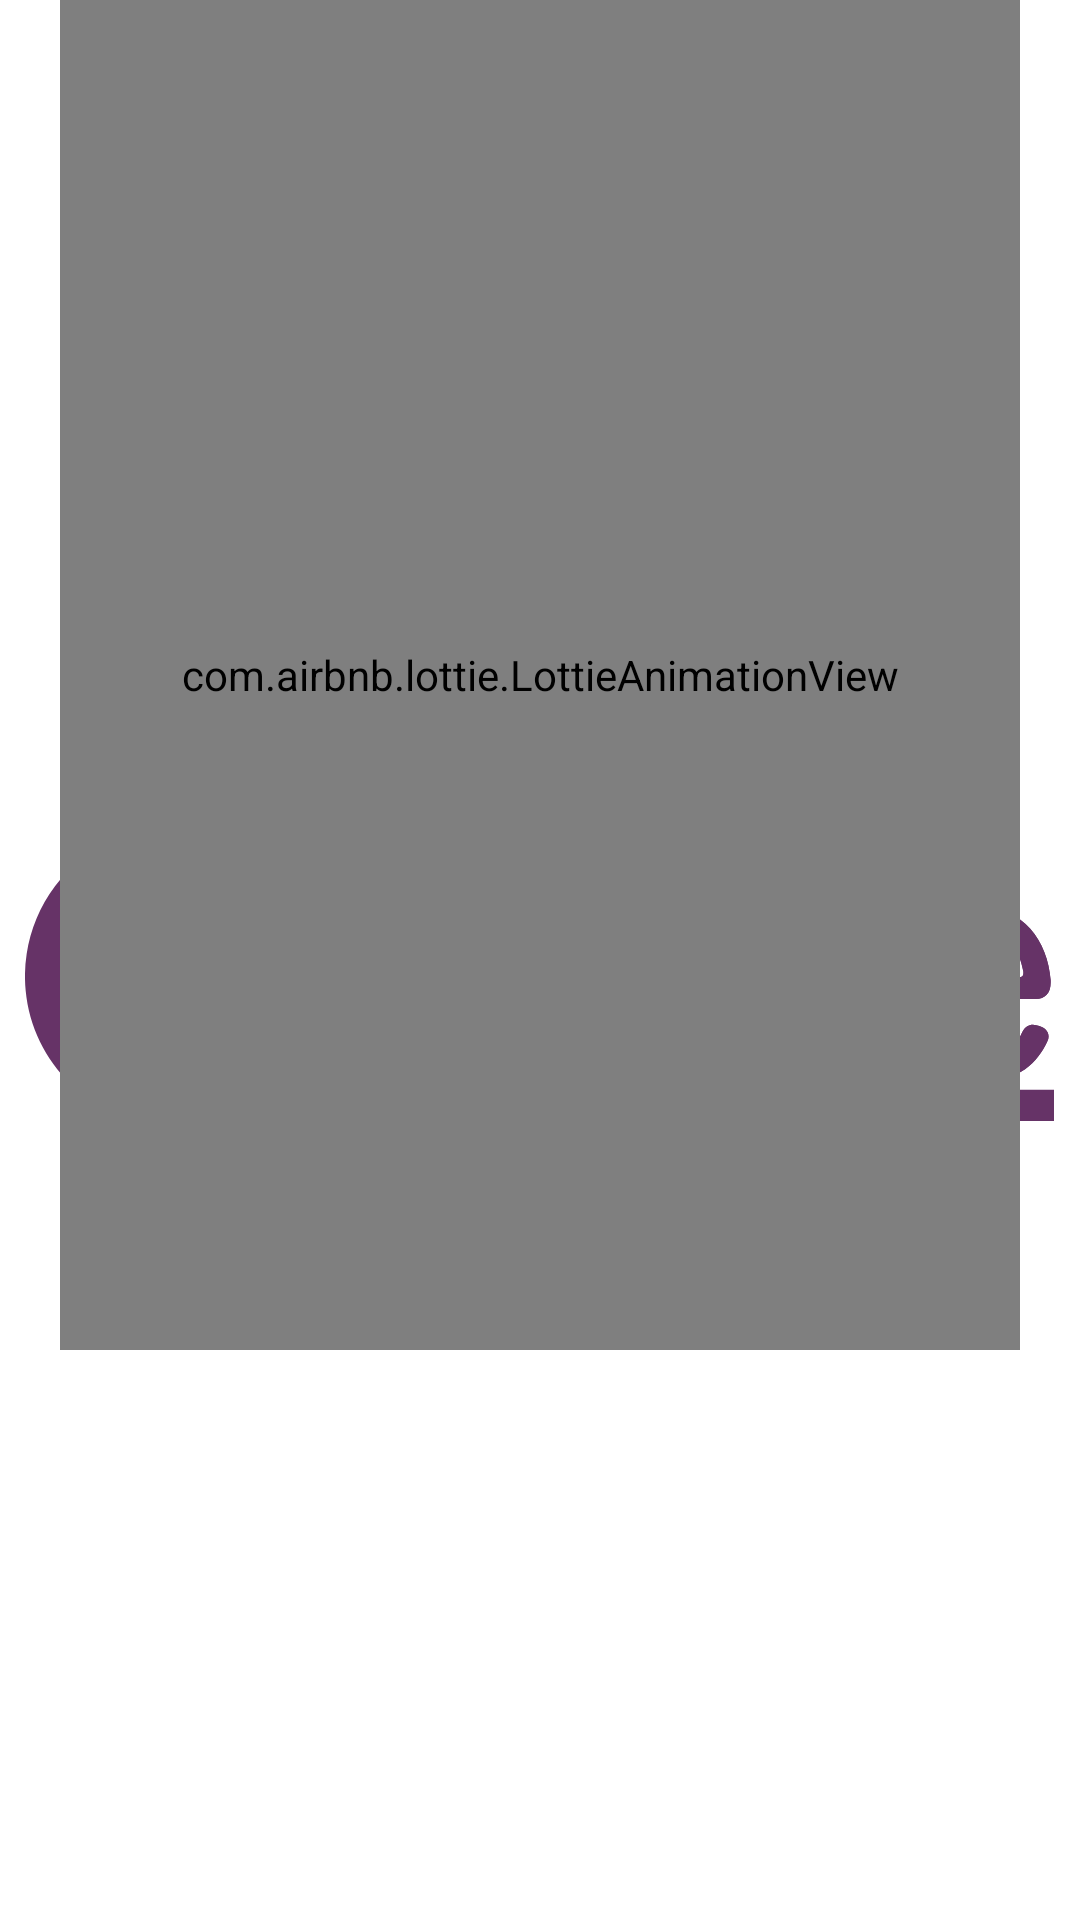

This screen was rendered from an Android layout file. Write that file and the resources it references.
<!-- AndroidManifest.xml: application theme Theme.Offline -->
<!-- res/layout/fragment_third_onboarding_screen.xml -->
<?xml version="1.0" encoding="utf-8"?>
<androidx.constraintlayout.widget.ConstraintLayout xmlns:android="http://schemas.android.com/apk/res/android"
    xmlns:app="http://schemas.android.com/apk/res-auto"
    xmlns:tools="http://schemas.android.com/tools"
    android:id="@+id/frameLayout"
    android:layout_width="match_parent"
    android:layout_height="match_parent"
    tools:context=".frontend.onboarding.FirstOnboardingScreenFragment">

    <LinearLayout

        android:layout_width="match_parent"
        android:layout_height="match_parent"
        android:orientation="vertical"
        android:gravity="center_horizontal"
        app:layout_constraintBottom_toBottomOf="parent"
        app:layout_constraintEnd_toEndOf="parent"
        app:layout_constraintStart_toStartOf="parent"
        app:layout_constraintTop_toTopOf="parent">

        <com.airbnb.lottie.LottieAnimationView
            android:layout_marginRight="20dip"
            android:layout_marginLeft="20dip"
            android:id="@+id/animationView3"
            android:layout_width="match_parent"
            android:layout_height="450dip"
            app:lottie_rawRes="@raw/onboarding_grow"
            app:lottie_autoPlay="true"
            app:lottie_loop="true"
            app:layout_constraintTop_toTopOf="parent"
            app:layout_constraintBottom_toBottomOf="parent"
            app:layout_constraintStart_toStartOf="parent"
            app:layout_constraintEnd_toEndOf="parent"/>

        <LinearLayout
            android:layout_marginLeft="50dip"
            android:layout_marginRight="50dip"
            android:id="@+id/growContainer"
            android:visibility="gone"
            android:layout_width="match_parent"
            android:layout_height="wrap_content"
            android:gravity="center"
            android:orientation="vertical"
            app:layout_constraintBottom_toBottomOf="parent"
            app:layout_constraintEnd_toEndOf="parent"
            app:layout_constraintStart_toStartOf="parent"
            app:layout_constraintTop_toBottomOf="@+id/animationView">

            <TextView
                android:layout_width="wrap_content"
                android:layout_height="wrap_content"
                android:text="Grow"
                android:textColor="#343F4B"
                android:textSize="35dip"
                android:textStyle="bold" />
            <TextView
                android:layout_width="wrap_content"
                android:layout_height="wrap_content"
                android:text="Be more productive with your school hours"
                android:textAlignment="center"
                android:textColor="#343F4B"
                android:textSize="25dip" />
        </LinearLayout>

    </LinearLayout>


</androidx.constraintlayout.widget.ConstraintLayout>
<!-- resources referenced by this layout -->
<resources>
  <style name="Theme.Offline" parent="Theme.MaterialComponents.DayNight.NoActionBar">
          
          <item name="colorPrimary">@color/purple_fontys</item>
          <item name="colorPrimaryVariant">@color/purple_bright</item>
          <item name="colorOnPrimary">@color/white</item>
          
          <item name="colorSecondary">@color/blue_light</item>
          <item name="colorSecondaryVariant">@color/blue_dark</item>
          <item name="colorOnSecondary">@color/yellow</item>
          
          <item name="android:statusBarColor" tools:targetApi="l">@color/purple_fontys</item>
          
          <item name="android:windowBackground">@drawable/splash_screen</item>
      </style>
  <color name="purple_fontys">#663367</color>
  <color name="purple_bright">#9B14B0</color>
  <color name="white">#FFFFFFFF</color>
  <color name="blue_light">#0DB6A4</color>
  <color name="blue_dark">#0093AE</color>
  <color name="yellow">#F9E800</color>
  <!-- drawable splash_screen (drawable) -->
  <?xml version="1.0" encoding="utf-8"?>
  <layer-list xmlns:android="http://schemas.android.com/apk/res/android" android:opacity="opaque">
  
      
      <item android:drawable="@android:color/white" />
  
      <item android:drawable="@drawable/ic_offline_logo"
          android:gravity="center" />
  
  </layer-list>
  <!-- drawable ic_offline_logo: vector/xml drawable (drawable, 4680 chars, omitted) -->
</resources>
